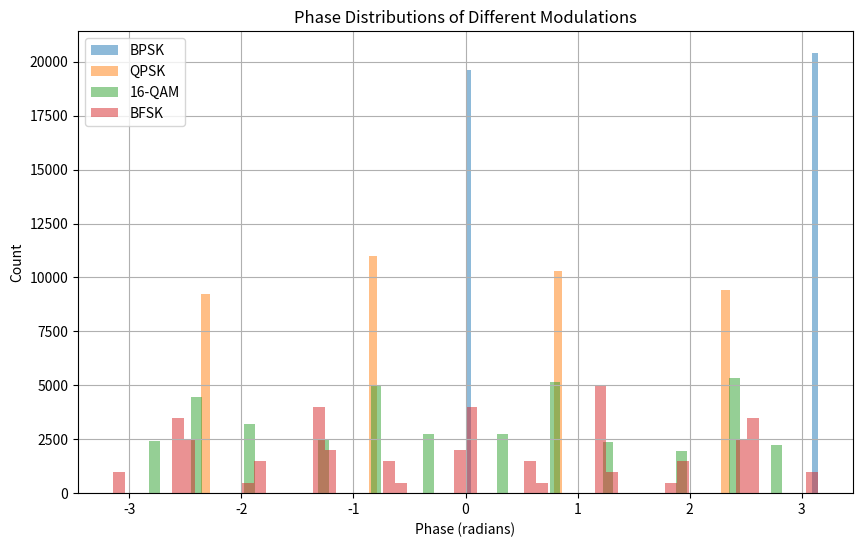

Here is the Python script that generated this plot:
import numpy as np
import matplotlib.pyplot as plt

np.random.seed(42)

fs = 4000
symbol_rate = 100
sps = fs // symbol_rate
num_symbols = 1000


# -----------------------------
# BPSK
# -----------------------------
bits = np.random.randint(0, 2, num_symbols)

bpsk_symbols = 1 - 2 * bits

bpsk = np.repeat(
    bpsk_symbols,
    sps
).astype(complex)


# -----------------------------
# QPSK
# -----------------------------
bits = np.random.randint(0, 2, 2 * num_symbols)

pairs = bits.reshape(-1, 2)

qpsk_map = {
    (0, 0): np.exp(1j * np.pi / 4),
    (0, 1): np.exp(1j * 3 * np.pi / 4),
    (1, 1): np.exp(1j * 5 * np.pi / 4),
    (1, 0): np.exp(1j * 7 * np.pi / 4)
}

qpsk_symbols = np.array([
    qpsk_map[tuple(pair)]
    for pair in pairs
])

qpsk = np.repeat(
    qpsk_symbols,
    sps
)


# -----------------------------
# 16-QAM
# -----------------------------
bits = np.random.randint(
    0, 2, 4 * num_symbols
)

groups = bits.reshape(-1, 4)

gray_map = {
    (0, 0): -3,
    (0, 1): -1,
    (1, 1): 1,
    (1, 0): 3
}

I = np.array([
    gray_map[tuple(g[:2])]
    for g in groups
])

Q = np.array([
    gray_map[tuple(g[2:])]
    for g in groups
])

qam_symbols = I + 1j * Q

qam_symbols /= np.sqrt(
    np.mean(np.abs(qam_symbols) ** 2)
)

qam = np.repeat(
    qam_symbols,
    sps
)


# -----------------------------
# BFSK
# -----------------------------
bits = np.random.randint(0, 2, num_symbols)

f0 = 400
f1 = 800

fsk = []

for bit in bits:

    frequency = f1 if bit == 1 else f0

    n = np.arange(sps)

    symbol = np.exp(
        1j * 2 * np.pi * frequency * n / fs
    )

    fsk.extend(symbol)

fsk = np.array(fsk)


# -----------------------------
# Phase distributions
# -----------------------------
signals = {
    "BPSK": bpsk,
    "QPSK": qpsk,
    "16-QAM": qam,
    "BFSK": fsk
}

plt.figure(figsize=(10, 6))

for name, x in signals.items():

    phase = np.angle(x)

    plt.hist(
        phase,
        bins=60,
        alpha=0.5,
        label=name
    )

plt.xlabel("Phase (radians)")
plt.ylabel("Count")
plt.title("Phase Distributions of Different Modulations")
plt.legend()
plt.grid()
plt.show()
